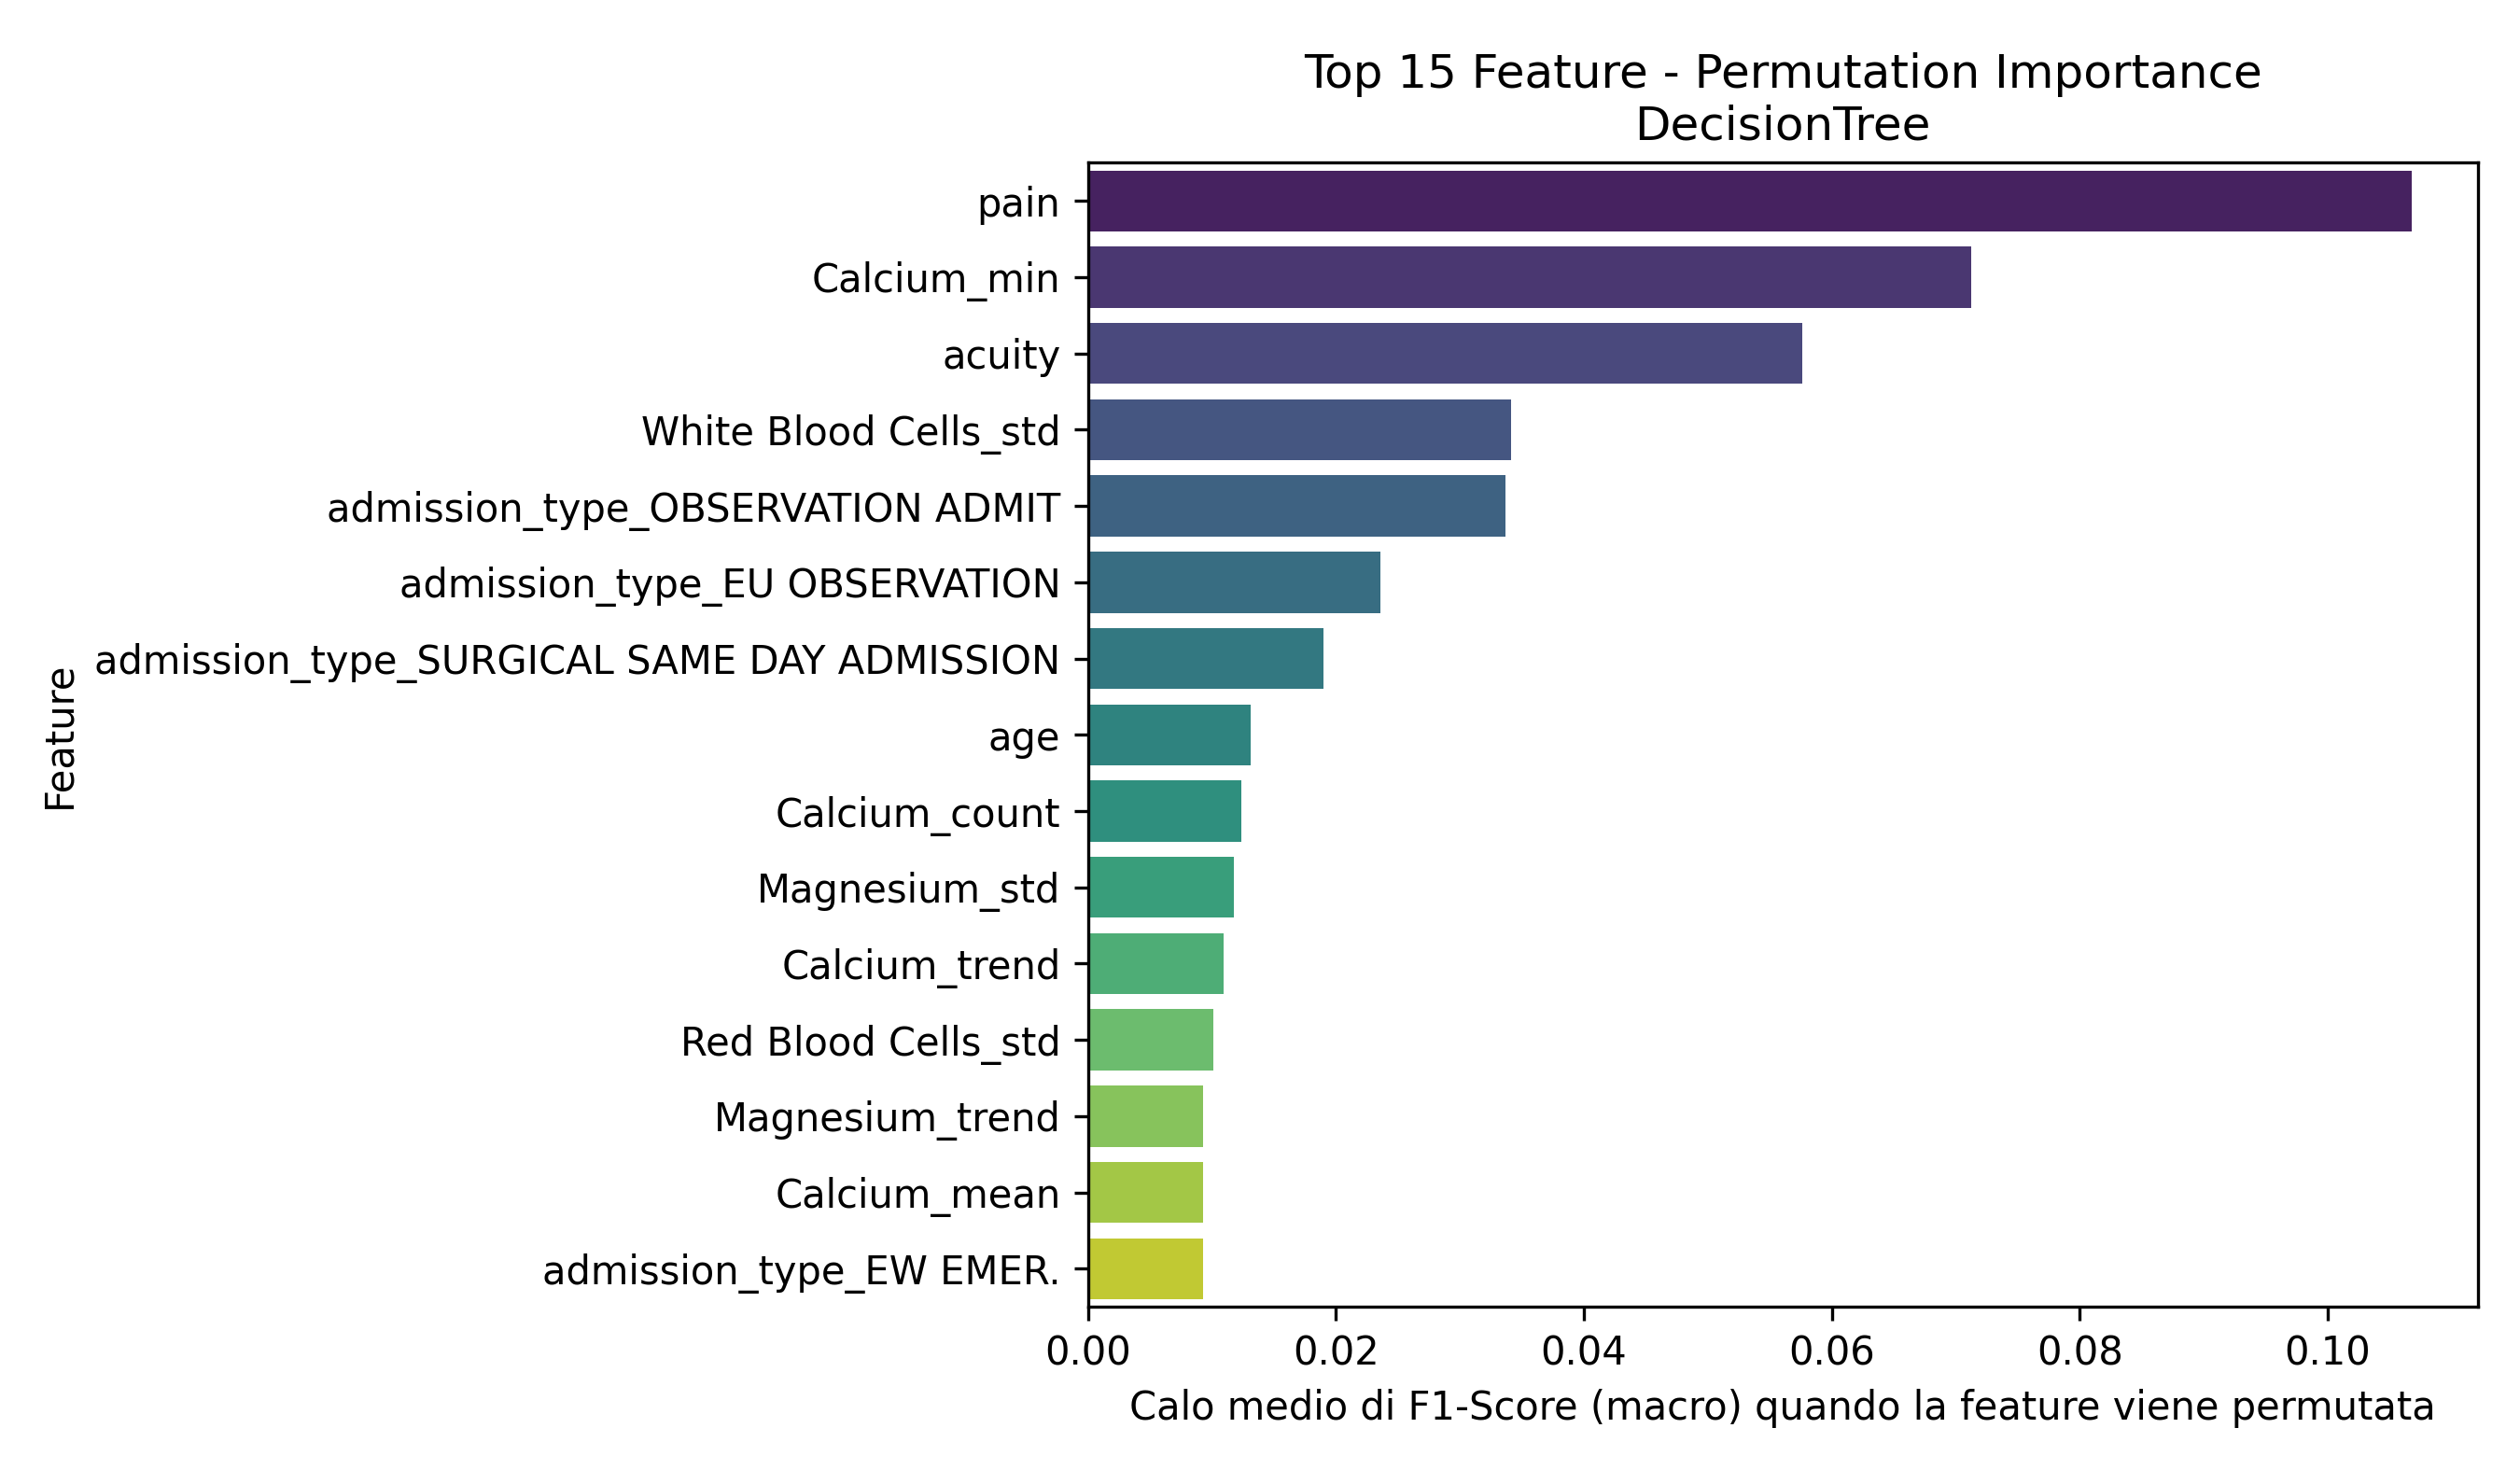

Data behind this chart, as committed beside it:
Feature, Importanza_Media
pain, 0.1068
Calcium_min, 0.07124
acuity, 0.05764
White Blood Cells_std, 0.03413
admission_type_OBSERVATION ADMIT, 0.03368
admission_type_EU OBSERVATION, 0.02358
admission_type_SURGICAL SAME DAY ADMISSI…, 0.01898
age, 0.01314
Calcium_count, 0.01239
Magnesium_std, 0.01176
Calcium_trend, 0.01092
Red Blood Cells_std, 0.01012
Magnesium_trend, 0.009309
Calcium_mean, 0.009301
admission_type_EW EMER., 0.00928
los_hours, 0.007172
Hematocrit_count, 0.005986
Hematocrit_std, 0.005385
Hematocrit_first, 0.004611
heartrate, 0.004146
Platelet Count_trend, 0.004127
White Blood Cells_median, 0.003716
Platelet Count_last, 0.003684
resprate, 0.003488
Calcium_max, 0.003317
Calcium_last, 0.002778
White Blood Cells_mean, 0.002262
White Blood Cells_last, 0.002068
crp_elevated, 0.002017
Phosphate_first, 0.0017
Phosphate_min, 0.001695
Hematocrit_min, 0.001665
Hematocrit_last, 0.001664
temperature, 0.001609
White Blood Cells_trend, 0.001579
Hemoglobin_min, 0.001571
Mean Corpuscular Volume_std, 0.001336
Platelet Count_std, 0.001254
Calcium_first, 0.001212
Hemoglobin_std, 0.001158
White Blood Cells_first, 0.001145
Calcium_median, 0.001089
Platelet Count_max, 0.001015
Platelet Count_count, 0.000996
Magnesium_count, 0.0008792
Bicarbonate_last, 0.0008243
sbp, 0.0007805
Bicarbonate_max, 0.0007721
o2sat, 0.0007588
Hematocrit_mean, 0.0006701
Magnesium_last, 0.0006446
Red Blood Cells_mean, 0.000627
Bicarbonate_mean, 0.0005268
Bicarbonate_median, 0.0004269
Red Blood Cells_trend, 0.0004155
Phosphate_mean, 0.0003862
Red Blood Cells_min, 0.000381
Red Blood Cells_median, 0.0003261
Hematocrit_median, 0.0003139
Red Blood Cells_count, 0.0002717
... 80 more rows
